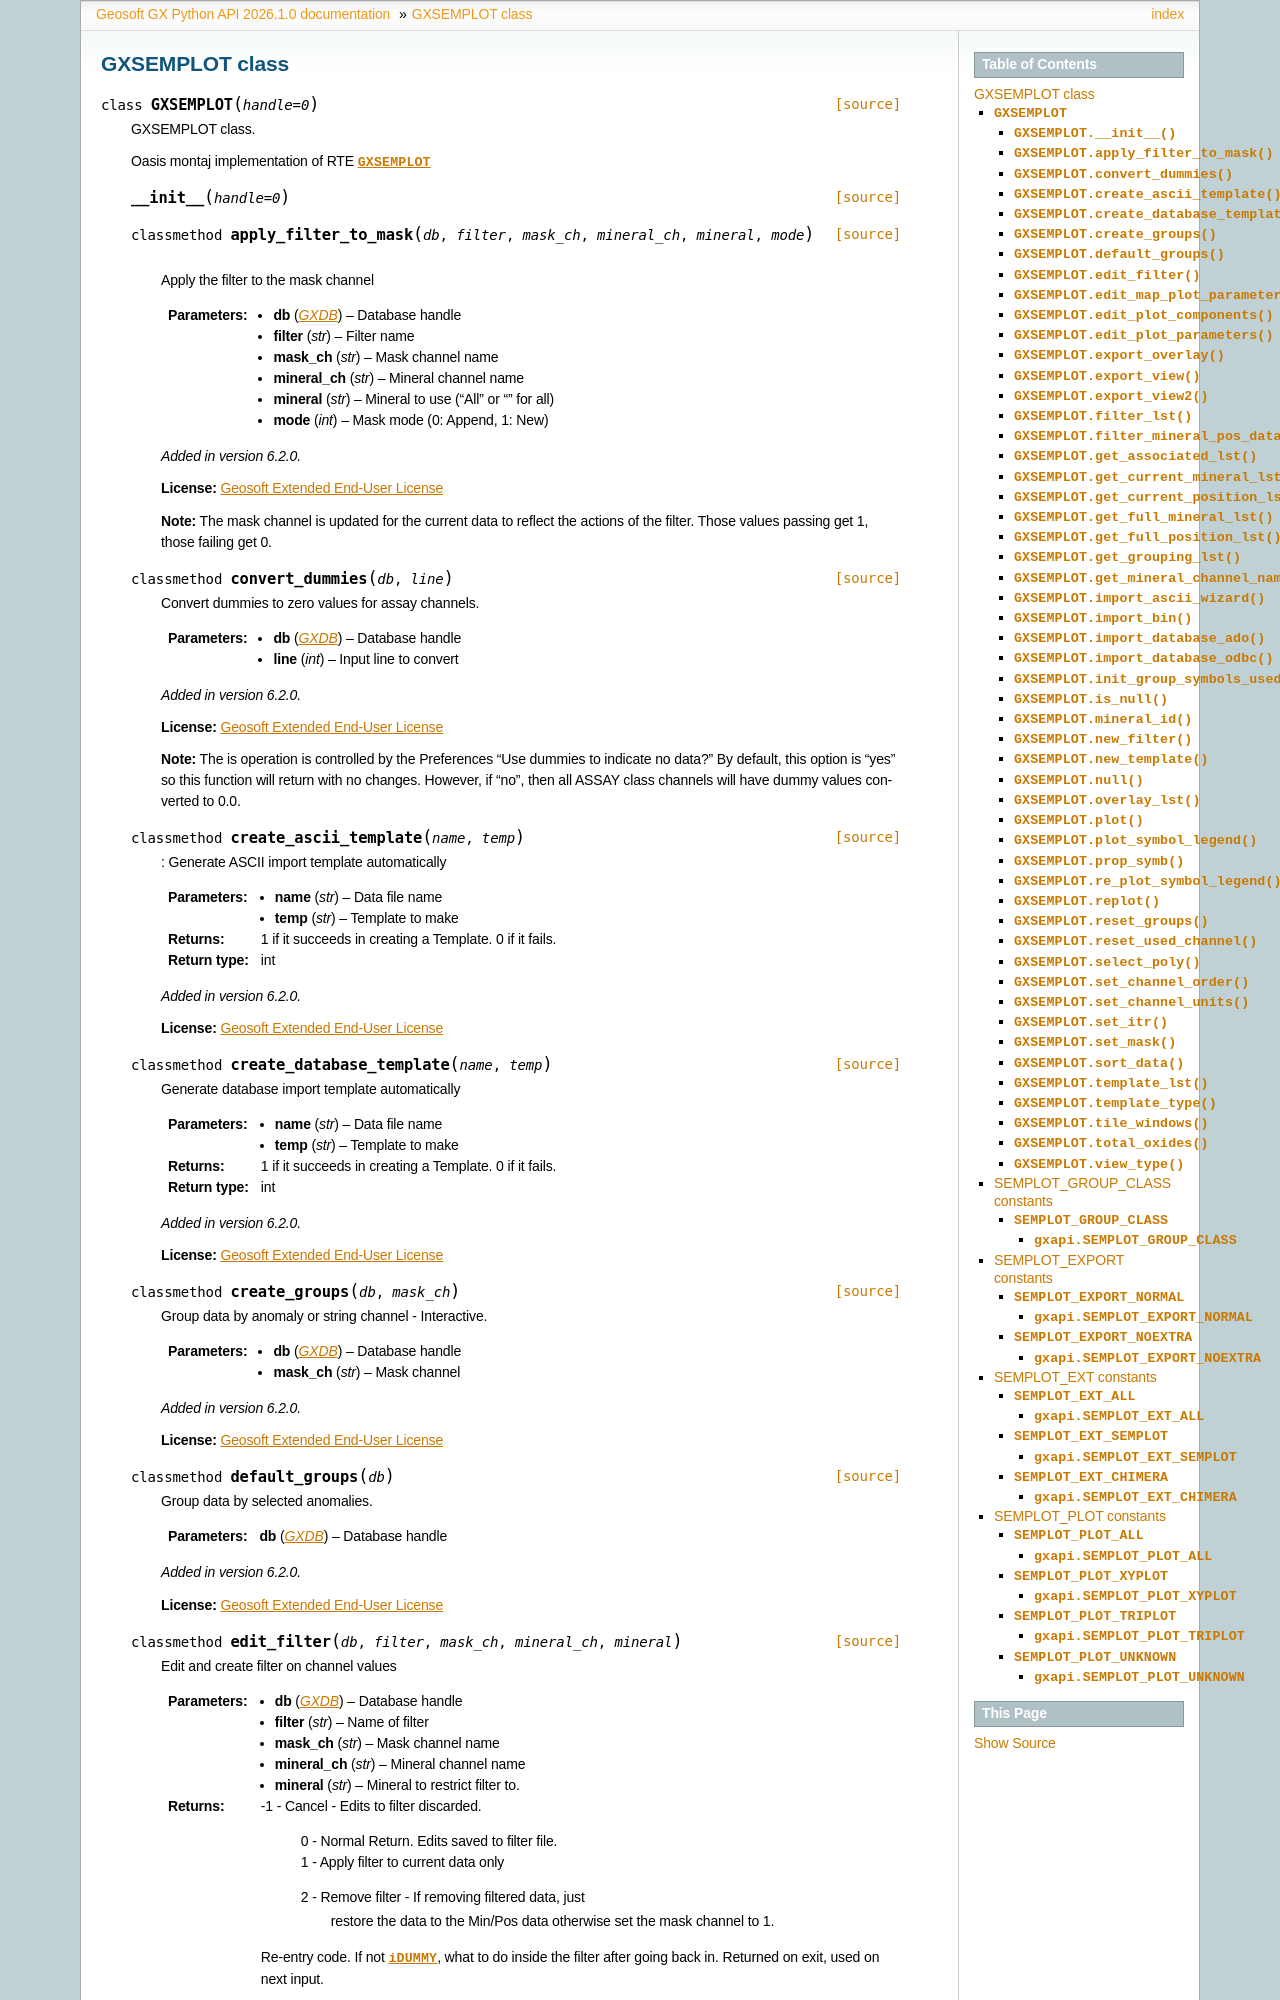

repository: GeosoftInc/gxpy · page: python/GXSEMPLOT.html · generator: sphinx


.. _GXSEMPLOT:

 
GXSEMPLOT class
==================================

.. autoclass:: geosoft.gxapi.GXSEMPLOT
   :members:


.. _SEMPLOT_GROUP_CLASS:

SEMPLOT_GROUP_CLASS constants
-----------------------------------------------------------------------
